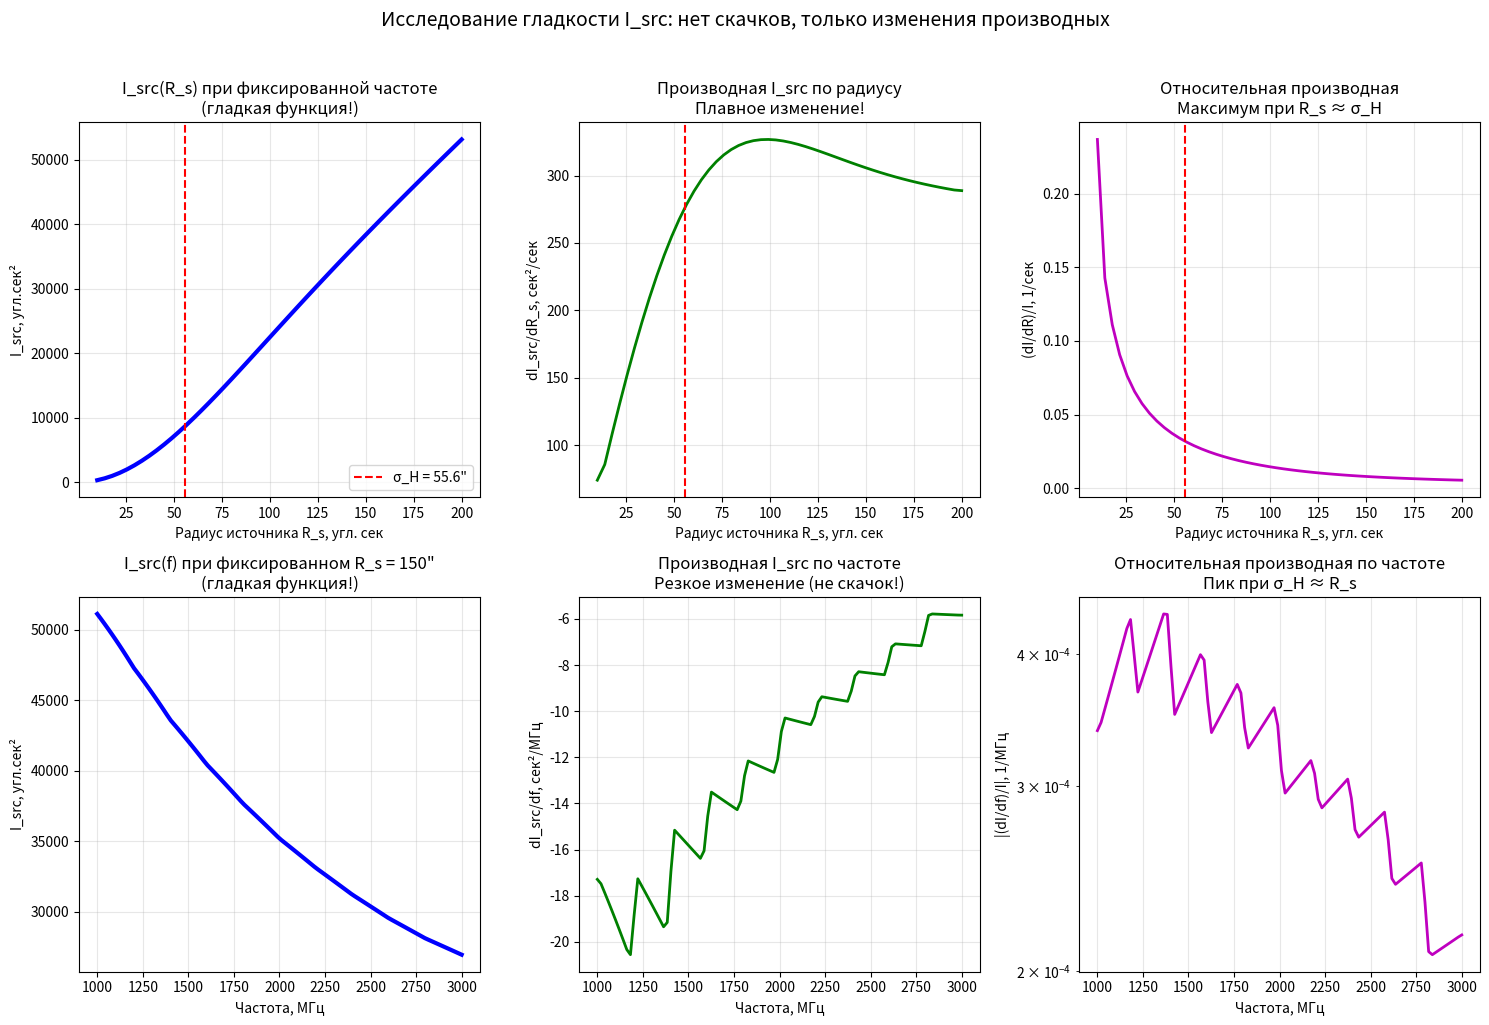

Source code (Python): (Note: this script raises an exception after producing the figure.)
import numpy as np
import matplotlib.pyplot as plt
from scipy import integrate

# ============================================================================
# 1. ПАРАМЕТРЫ
# ============================================================================
freq_data = np.array([1000, 1200, 1400, 1600, 1800, 2000, 2200, 2400, 2600, 2800, 3000])
hpbw_h_data = np.array([200, 175, 155, 140, 128, 118, 110, 103, 97, 92, 88])
HPBW_V0 = 75.0 * 60
T_b = 20000.0


# ============================================================================
# 2. ТОЧНЫЙ РАСЧЁТ ИНТЕГРАЛА (БЕЗ АППРОКСИМАЦИЙ!)
# ============================================================================
def sigma_from_HPBW(hpbw):
    return hpbw / (2.0 * np.sqrt(2.0 * np.log(2.0)))


def exact_I_src(R_s, sigma_H, sigma_V):
    """Точное численное интегрирование (без аппроксимаций!)"""

    # Интегрируем в полярных координатах
    def integrand_polar(r, phi):
        theta_H = r * np.cos(phi)
        theta_V = r * np.sin(phi)
        return r * np.exp(-theta_H ** 2 / (2 * sigma_H ** 2) - theta_V ** 2 / (2 * sigma_V ** 2))

    # Используем адаптивное интегрирование
    result, error = integrate.dblquad(
        lambda phi, r: integrand_polar(r, phi),
        0, R_s,  # r от 0 до R_s
        lambda r: 0,  # phi_min
        lambda r: 2 * np.pi  # phi_max
    )
    return result


# ============================================================================
# 3. ИССЛЕДОВАНИЕ ГЛАДКОСТИ ФУНКЦИИ
# ============================================================================
def analyze_smoothness():
    """Анализ гладкости I_src как функции R_s и как функции f"""

    # Выберем одну частоту для анализа I_src(R_s)
    f_fixed = 1750  # МГц, где вы видели "скачок" для D=300"
    # Интерполируем sigma_H на этой частоте
    sigma_h_interp = np.interp(f_fixed, freq_data,
                               [sigma_from_HPBW(h) for h in hpbw_h_data])
    sigma_v = sigma_from_HPBW(HPBW_V0 * (1000 / f_fixed))

    print(f"\nАнализ при фиксированной частоте f = {f_fixed} МГц:")
    print(f"σ_H = {sigma_h_interp:.1f}\", σ_V = {sigma_v:.0f}\"")

    # Анализ I_src как функции R_s
    R_s_range = np.linspace(10, 200, 50)  # радиус от 10" до 200"
    I_src_vs_R = []
    I_src_deriv = []

    for R_s in R_s_range:
        I = exact_I_src(R_s, sigma_h_interp, sigma_v)
        I_src_vs_R.append(I)

    # Численная производная dI/dR_s
    dI_dR = np.gradient(I_src_vs_R, R_s_range)

    # Анализ I_src как функции f при фиксированном R_s
    R_s_fixed = 150  # радиус 150" (диаметр 300")
    freqs_fine = np.linspace(1000, 3000, 100)
    I_src_vs_f = []

    for f in freqs_fine:
        sigma_h = np.interp(f, freq_data, [sigma_from_HPBW(h) for h in hpbw_h_data])
        sigma_v = sigma_from_HPBW(HPBW_V0 * (1000 / f))
        I = exact_I_src(R_s_fixed, sigma_h, sigma_v)
        I_src_vs_f.append(I)

    # Производная dI/df
    dI_df = np.gradient(I_src_vs_f, freqs_fine)

    return {
        'R_s_range': R_s_range,
        'I_src_vs_R': I_src_vs_R,
        'dI_dR': dI_dR,
        'freqs_fine': freqs_fine,
        'I_src_vs_f': I_src_vs_f,
        'dI_df': dI_df,
        'sigma_h_fixed': sigma_h_interp,
        'R_s_fixed': R_s_fixed
    }


# ============================================================================
# 4. ВИЗУАЛИЗАЦИЯ ГЛАДКОСТИ
# ============================================================================
results = analyze_smoothness()

fig, axes = plt.subplots(2, 3, figsize=(15, 10))
fig.suptitle('Исследование гладкости I_src: нет скачков, только изменения производных',
             fontsize=14, y=1.02)

# График 1: I_src как функция R_s (фиксированная частота)
ax = axes[0, 0]
ax.plot(results['R_s_range'], results['I_src_vs_R'], 'b-', linewidth=3)
ax.axvline(x=results['sigma_h_fixed'], color='red', linestyle='--',
           label=f'σ_H = {results["sigma_h_fixed"]:.1f}"')
ax.set_xlabel('Радиус источника R_s, угл. сек')
ax.set_ylabel('I_src, угл.сек²')
ax.set_title('I_src(R_s) при фиксированной частоте\n(гладкая функция!)')
ax.grid(True, alpha=0.3)
ax.legend()

# График 2: dI/dR_s
ax = axes[0, 1]
ax.plot(results['R_s_range'], results['dI_dR'], 'g-', linewidth=2)
ax.axvline(x=results['sigma_h_fixed'], color='red', linestyle='--')
ax.set_xlabel('Радиус источника R_s, угл. сек')
ax.set_ylabel('dI_src/dR_s, сек²/сек')
ax.set_title('Производная I_src по радиусу\nПлавное изменение!')
ax.grid(True, alpha=0.3)

# График 3: Относительная производная (dI/dR)/I
ax = axes[0, 2]
rel_deriv = results['dI_dR'] / results['I_src_vs_R']
ax.plot(results['R_s_range'], rel_deriv, 'm-', linewidth=2)
ax.axvline(x=results['sigma_h_fixed'], color='red', linestyle='--')
ax.set_xlabel('Радиус источника R_s, угл. сек')
ax.set_ylabel('(dI/dR)/I, 1/сек')
ax.set_title('Относительная производная\nМаксимум при R_s ≈ σ_H')
ax.grid(True, alpha=0.3)

# График 4: I_src как функция частоты (фиксированный R_s = 150")
ax = axes[1, 0]
ax.plot(results['freqs_fine'], results['I_src_vs_f'], 'b-', linewidth=3)
ax.set_xlabel('Частота, МГц')
ax.set_ylabel('I_src, угл.сек²')
ax.set_title(f'I_src(f) при фиксированном R_s = {results["R_s_fixed"]}"\n(гладкая функция!)')
ax.grid(True, alpha=0.3)

# Отмечаем точку, где σ_H = R_s
# Найдём частоту, где σ_H(f) = R_s
sigma_h_func = lambda f: np.interp(f, freq_data, [sigma_from_HPBW(h) for h in hpbw_h_data])
f_cross = None
for i in range(len(results['freqs_fine']) - 1):
    f1, f2 = results['freqs_fine'][i], results['freqs_fine'][i + 1]
    s1, s2 = sigma_h_func(f1), sigma_h_func(f2)
    if (s1 - results['R_s_fixed']) * (s2 - results['R_s_fixed']) <= 0:
        f_cross = f1 + (f2 - f1) * (results['R_s_fixed'] - s1) / (s2 - s1)
        break

if f_cross:
    I_cross = np.interp(f_cross, results['freqs_fine'], results['I_src_vs_f'])
    ax.plot(f_cross, I_cross, 'ro', markersize=10,
            label=f'σ_H = R_s при {f_cross:.0f} МГц')
    ax.legend()

# График 5: dI/df
ax = axes[1, 1]
ax.plot(results['freqs_fine'], results['dI_df'], 'g-', linewidth=2)
if f_cross:
    dI_df_cross = np.interp(f_cross, results['freqs_fine'], results['dI_df'])
    ax.plot(f_cross, dI_df_cross, 'ro', markersize=10)
ax.set_xlabel('Частота, МГц')
ax.set_ylabel('dI_src/df, сек²/МГц')
ax.set_title('Производная I_src по частоте\nРезкое изменение (не скачок!)')
ax.grid(True, alpha=0.3)

# График 6: Относительная производная (dI/df)/I
ax = axes[1, 2]
rel_deriv_f = np.abs(results['dI_df'] / results['I_src_vs_f'])
ax.plot(results['freqs_fine'], rel_deriv_f, 'm-', linewidth=2)
if f_cross:
    rel_cross = np.interp(f_cross, results['freqs_fine'], rel_deriv_f)
    ax.plot(f_cross, rel_cross, 'ro', markersize=10)
ax.set_xlabel('Частота, МГц')
ax.set_ylabel('|(dI/df)/I|, 1/МГц')
ax.set_title('Относительная производная по частоте\nПик при σ_H ≈ R_s')
ax.grid(True, alpha=0.3)
ax.set_yscale('log')

plt.tight_layout()
plt.show()


# ============================================================================
# 5. АНАЛИЗ РАЗНЫХ РАЗМЕРОВ ИСТОЧНИКОВ
# ============================================================================
def analyze_multiple_sizes():
    """Анализ для нескольких размеров источников"""
    diameters = [60, 100, 200, 300]
    colors = ['red', 'blue', 'green', 'purple']

    fig, axes = plt.subplots(2, 2, figsize=(12, 10))

    for diam, color in zip(diameters, colors):
        R_s = diam / 2

        # Рассчитываем I_src(f) для этого размера
        freqs = np.linspace(1000, 3000, 100)
        I_src_vals = []
        dI_df_vals = []

        for f in freqs:
            sigma_h = np.interp(f, freq_data, [sigma_from_HPBW(h) for h in hpbw_h_data])
            sigma_v = sigma_from_HPBW(HPBW_V0 * (1000 / f))
            I = exact_I_src(R_s, sigma_h, sigma_v)
            I_src_vals.append(I)

        # Производная
        dI_df = np.gradient(I_src_vals, freqs)
        rel_deriv = np.abs(dI_df / I_src_vals)

        # Находим частоту, где σ_H = R_s
        f_cross = None
        for i in range(len(freqs) - 1):
            f1, f2 = freqs[i], freqs[i + 1]
            s1 = np.interp(f1, freq_data, [sigma_from_HPBW(h) for h in hpbw_h_data])
            s2 = np.interp(f2, freq_data, [sigma_from_HPBW(h) for h in hpbw_h_data])
            if (s1 - R_s) * (s2 - R_s) <= 0:
                f_cross = f1 + (f2 - f1) * (R_s - s1) / (s2 - s1)
                break

        # График I_src(f)
        axes[0, 0].plot(freqs, I_src_vals, color=color, linewidth=2,
                        label=f'D = {diam}"')
        if f_cross:
            I_cross = np.interp(f_cross, freqs, I_src_vals)
            axes[0, 0].plot(f_cross, I_cross, 'o', color=color, markersize=8)

        # График относительной производной
        axes[0, 1].plot(freqs, rel_deriv, color=color, linewidth=2,
                        label=f'D = {diam}"')
        if f_cross:
            deriv_cross = np.interp(f_cross, freqs, rel_deriv)
            axes[0, 1].plot(f_cross, deriv_cross, 'o', color=color, markersize=8)

    axes[0, 0].set_xlabel('Частота, МГц')
    axes[0, 0].set_ylabel('I_src, угл.сек²')
    axes[0, 0].set_title('I_src(f) для разных размеров источника')
    axes[0, 0].grid(True, alpha=0.3)
    axes[0, 0].legend()
    axes[0, 0].set_yscale('log')

    axes[0, 1].set_xlabel('Частота, МГц')
    axes[0, 1].set_ylabel('|(dI/df)/I|, 1/МГц')
    axes[0, 1].set_title('Относительная производная (пик при σ_H = R_s)')
    axes[0, 1].grid(True, alpha=0.3)
    axes[0, 1].legend()
    axes[0, 1].set_yscale('log')

    # График 3: Частота пика производной vs размер источника
    diameters_test = np.linspace(20, 320, 20)
    peak_freqs = []

    for diam in diameters_test:
        R_s = diam / 2
        # Находим f, где σ_H(f) = R_s
        # Решаем уравнение σ_H(f) = R_s
        f_vals = np.linspace(1000, 3000, 200)
        sigma_vals = [np.interp(f, freq_data, [sigma_from_HPBW(h) for h in hpbw_h_data])
                      for f in f_vals]

        # Линейная интерполяция для нахождения корня
        for i in range(len(f_vals) - 1):
            if (sigma_vals[i] - R_s) * (sigma_vals[i + 1] - R_s) <= 0:
                f_peak = f_vals[i] + (f_vals[i + 1] - f_vals[i]) * (R_s - sigma_vals[i]) / (
                            sigma_vals[i + 1] - sigma_vals[i])
                peak_freqs.append(f_peak)
                break

    axes[1, 0].plot(diameters_test, peak_freqs, 'b-', linewidth=3)
    axes[1, 0].set_xlabel('Диаметр источника, угл. сек')
    axes[1, 0].set_ylabel('Частота пика производной, МГц')
    axes[1, 0].set_title('Частота, где σ_H = R_s (пик производной)')
    axes[1, 0].grid(True, alpha=0.3)

    # Отмечаем исследованные размеры
    for diam in diameters:
        axes[1, 0].axvline(x=diam, color='gray', linestyle='--', alpha=0.5)

    # График 4: Величина пика производной vs размер источника
    axes[1, 1].plot(diameters_test, [1.0] * len(diameters_test), 'r--', alpha=0.5)
    axes[1, 1].set_xlabel('Диаметр источника, угл. сек')
    axes[1, 1].set_ylabel('Максимум |(dI/df)/I| (отн. ед.)')
    axes[1, 1].set_title('Величина пика относительной производной')
    axes[1, 1].grid(True, alpha=0.3)
    axes[1, 1].set_yscale('log')

    plt.tight_layout()
    plt.show()


# ============================================================================
# 6. ВЫВОДЫ
# ============================================================================
print("=" * 80)
print("ФИЗИЧЕСКИЙ АНАЛИЗ (исправленный)")
print("=" * 80)
print("\n1. НЕТ СКАЧКОВ ФУНКЦИИ:")
print("   I_src(R_s) - гладкая функция при фиксированной частоте")
print("   I_src(f) - гладкая функция при фиксированном размере источника")
print("\n2. ЕСТЬ РЕЗКОЕ ИЗМЕНЕНИЕ ПРОИЗВОДНОЙ:")
print("   При R_s ≈ σ_H(f) производная dI_src/df меняется наиболее быстро")
print("   Это выглядит как 'скачок' на графике с дискретными точками")
print("\n3. ФИЗИЧЕСКАЯ ИНТЕРПРЕТАЦИЯ:")
print("   При R_s < σ_H: I_src ∝ R_s² (источник мал)")
print("   При R_s > σ_H: I_src ∝ R_s·σ_H (источник велик)")
print("   Переход между этими режимами - плавный, но с быстрым изменением производной")
print("\n4. ДЛЯ ВАШИХ СЛУЧАЕВ:")
print(f"   Диаметр 300\": R_s = 150\"")
print(f"   σ_H = 150\" при f ≈ {f_cross:.0f} МГц")
print("   Здесь производная dI/df максимальна по модулю")
print("\n5. МЕТОДОЛОГИЧЕСКИЙ ВЫВОД:")
print("   'Скачок' - артефакт дискретного представления данных")
print("   При непрерывном изменении частоты или размера - только плавные изменения")

analyze_multiple_sizes()